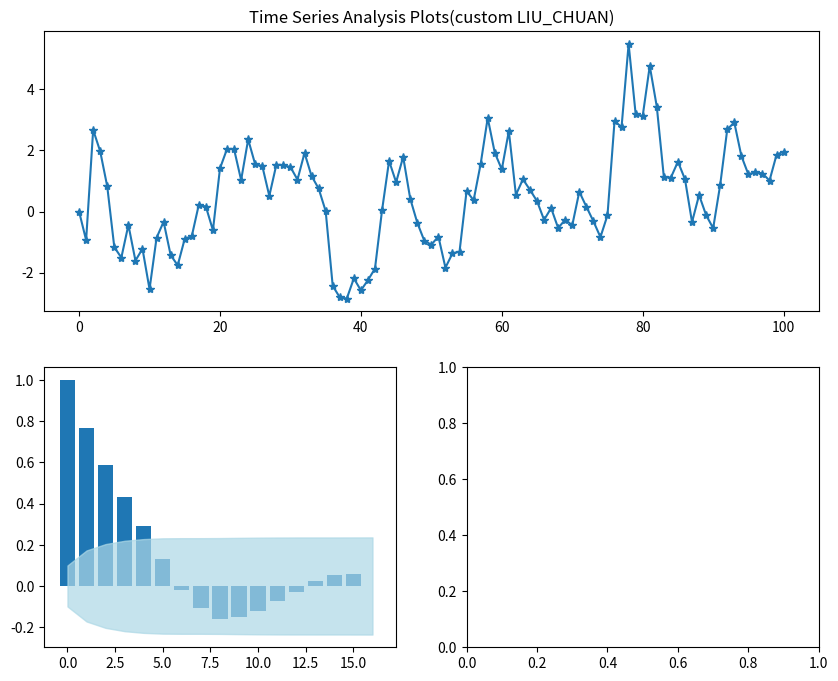
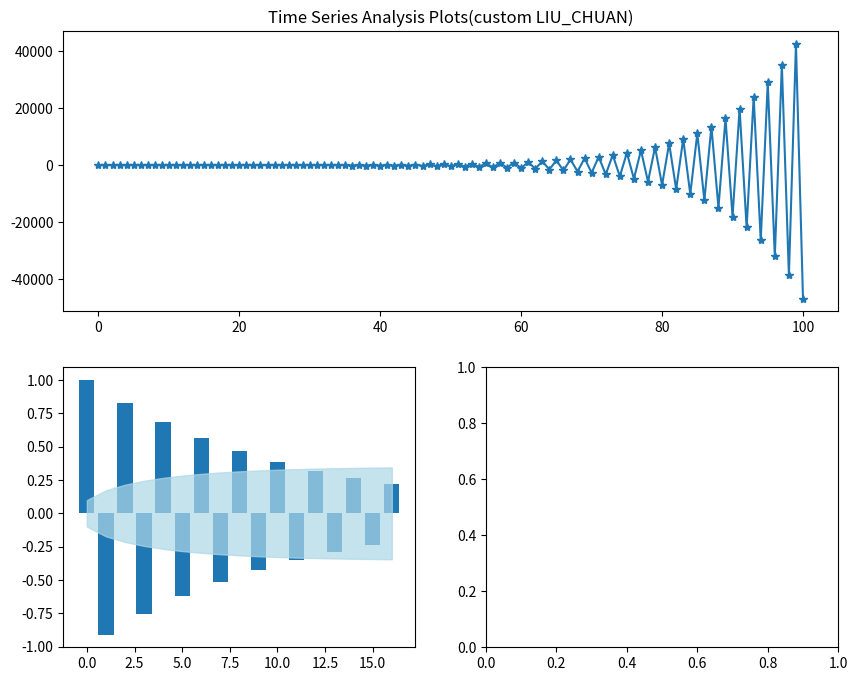
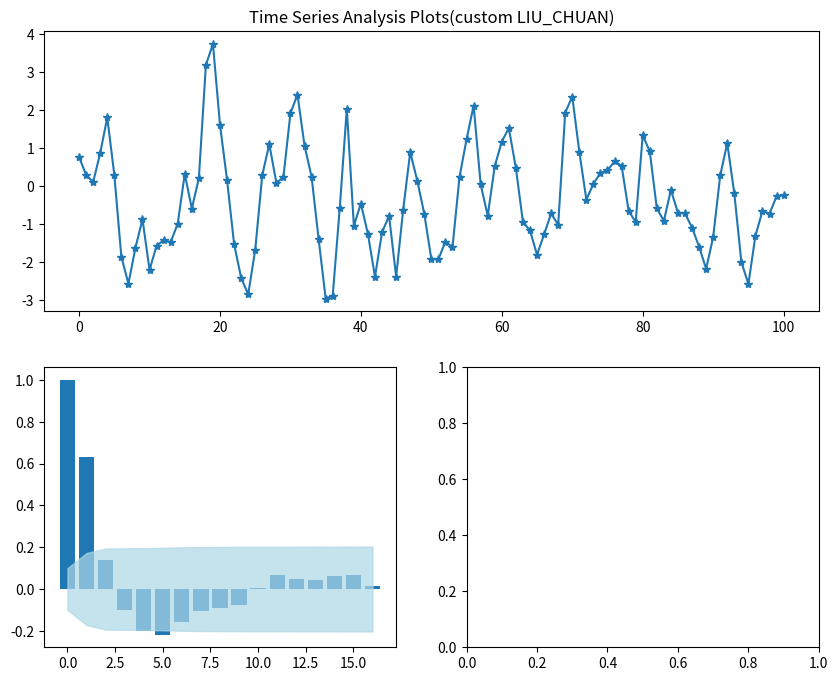
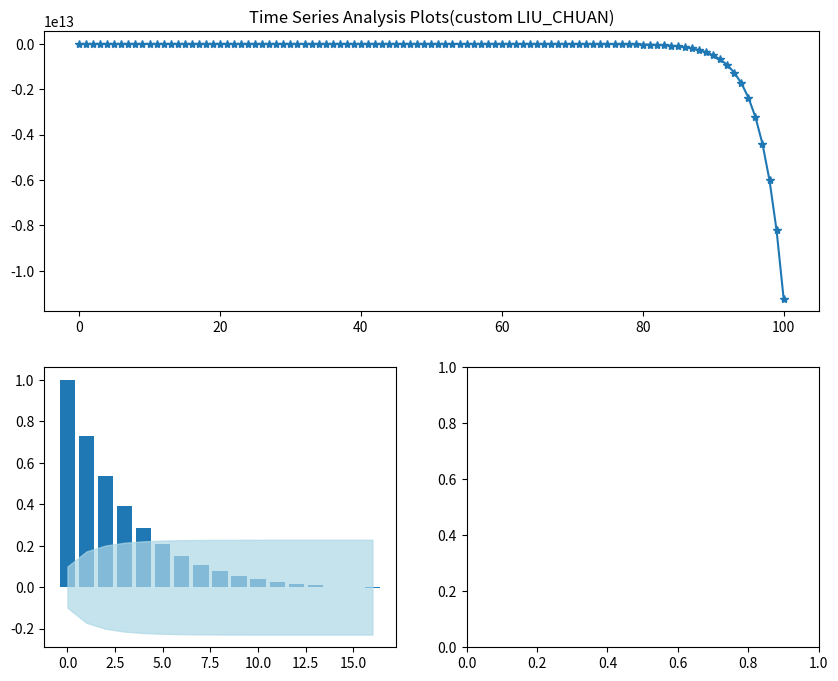
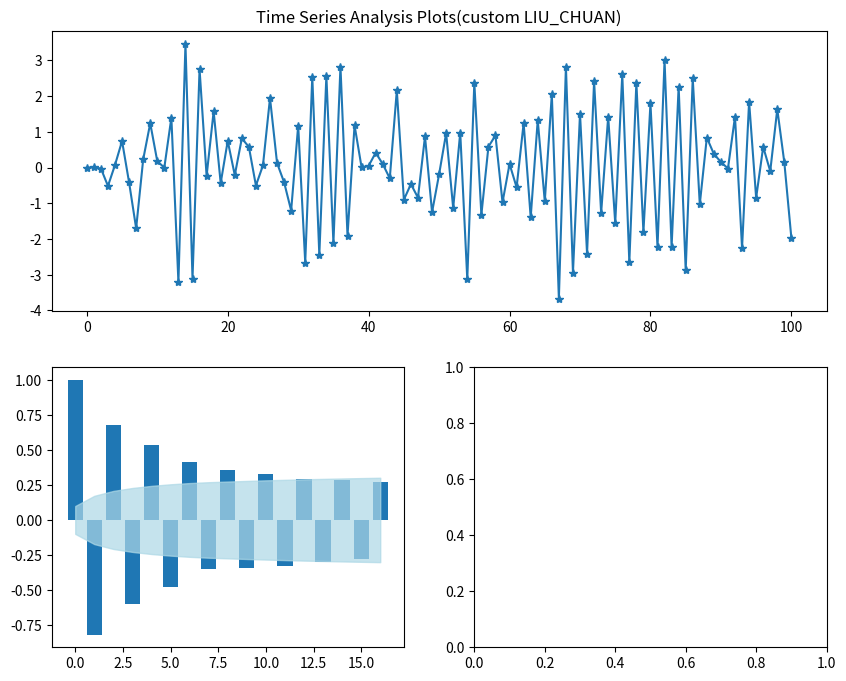
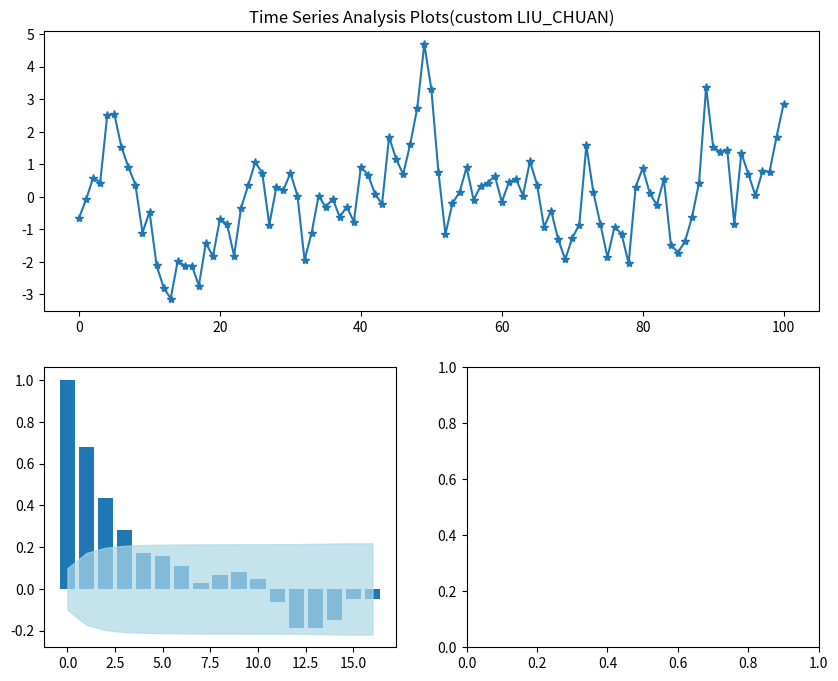

Generate these figures, in order, with matplotlib:
import numpy as np
import matplotlib.pyplot as plt

def mydrawts(y):
    myname='LIU_CHUAN'
    fig = plt.figure(figsize=(10,8))
    ts_ax=plt.subplot2grid((2,2),(0,0),colspan=2)
    acf_ax=plt.subplot2grid((2,2),(1,0))
    pacf_ax=plt.subplot2grid((2,2),(1,1))
    ts_ax.plot(y,'*-')
    ts_ax.set_title('Time Series Analysis Plots(custom %s)'%myname)
    myacf=np.ones((17))
    n=len(y)
    mean_value=y.mean()
    for k in range(17):
        Numerator=0
        Denominator=0
        for i in range(0,n-k):
            Numerator+=(y[i]-mean_value)*(y[i+k]-mean_value)
        for i in range(0,n):
            Denominator+=(y[i]-mean_value)**2
        myacf[k]=Numerator/Denominator
    twosigma=np.ones((17))
    twosigma[0]=(1/n)**0.5
    for i in range(0,17):
        sum=0
        for j in range(0,i):
            sum+=myacf[j]**2
        twosigma[i]=((1/n)*(1+2*sum))**0.5
    acf_ax.bar(range(len(myacf)),myacf)
    acf_ax.fill_between(range(len(myacf)),-1*twosigma,twosigma,color='lightblue',alpha=0.7)
    plt.show()
    plt.close()

x=np.zeros(101)
for i in range(1,101):
    x[i]=x[i-1]*0.8+np.random.normal(0, 1, 1)
mydrawts(x)

x=np.zeros(101)
for i in range(1,101):
    x[i]=-x[i-1]*1.1+np.random.normal(0, 1, 1)
mydrawts(x)

x=np.zeros(101)
x[0]=np.random.normal(0, 1, 1)
x[1]=np.random.normal(0, 1, 1)
for i in range(1,101):
    x[i]=x[i-1]-0.5*x[i-2]+np.random.normal(0, 1, 1)
mydrawts(x)

x=np.zeros(101)
x[0]=np.random.normal(0, 1, 1)
x[1]=np.random.normal(0, 1, 1)
for i in range(1,101):
    x[i]=x[i-1]+0.5*x[i-2]+np.random.normal(0, 1, 1)
mydrawts(x)

x = np.zeros(101)
for i in range(1, 101):
    x[i] = -x[i - 1] * 0.9 + np.random.normal(0, 1, 1)
mydrawts(x)

x = np.zeros(101)
x[0] = np.random.normal(0, 1, 1)
x[1] = np.random.normal(0, 1, 1)
for i in range(1, 101):
    x[i] = x[i - 1]*0.9 - 0.2 * x[i - 2] + np.random.normal(0, 1, 1)
mydrawts(x)
